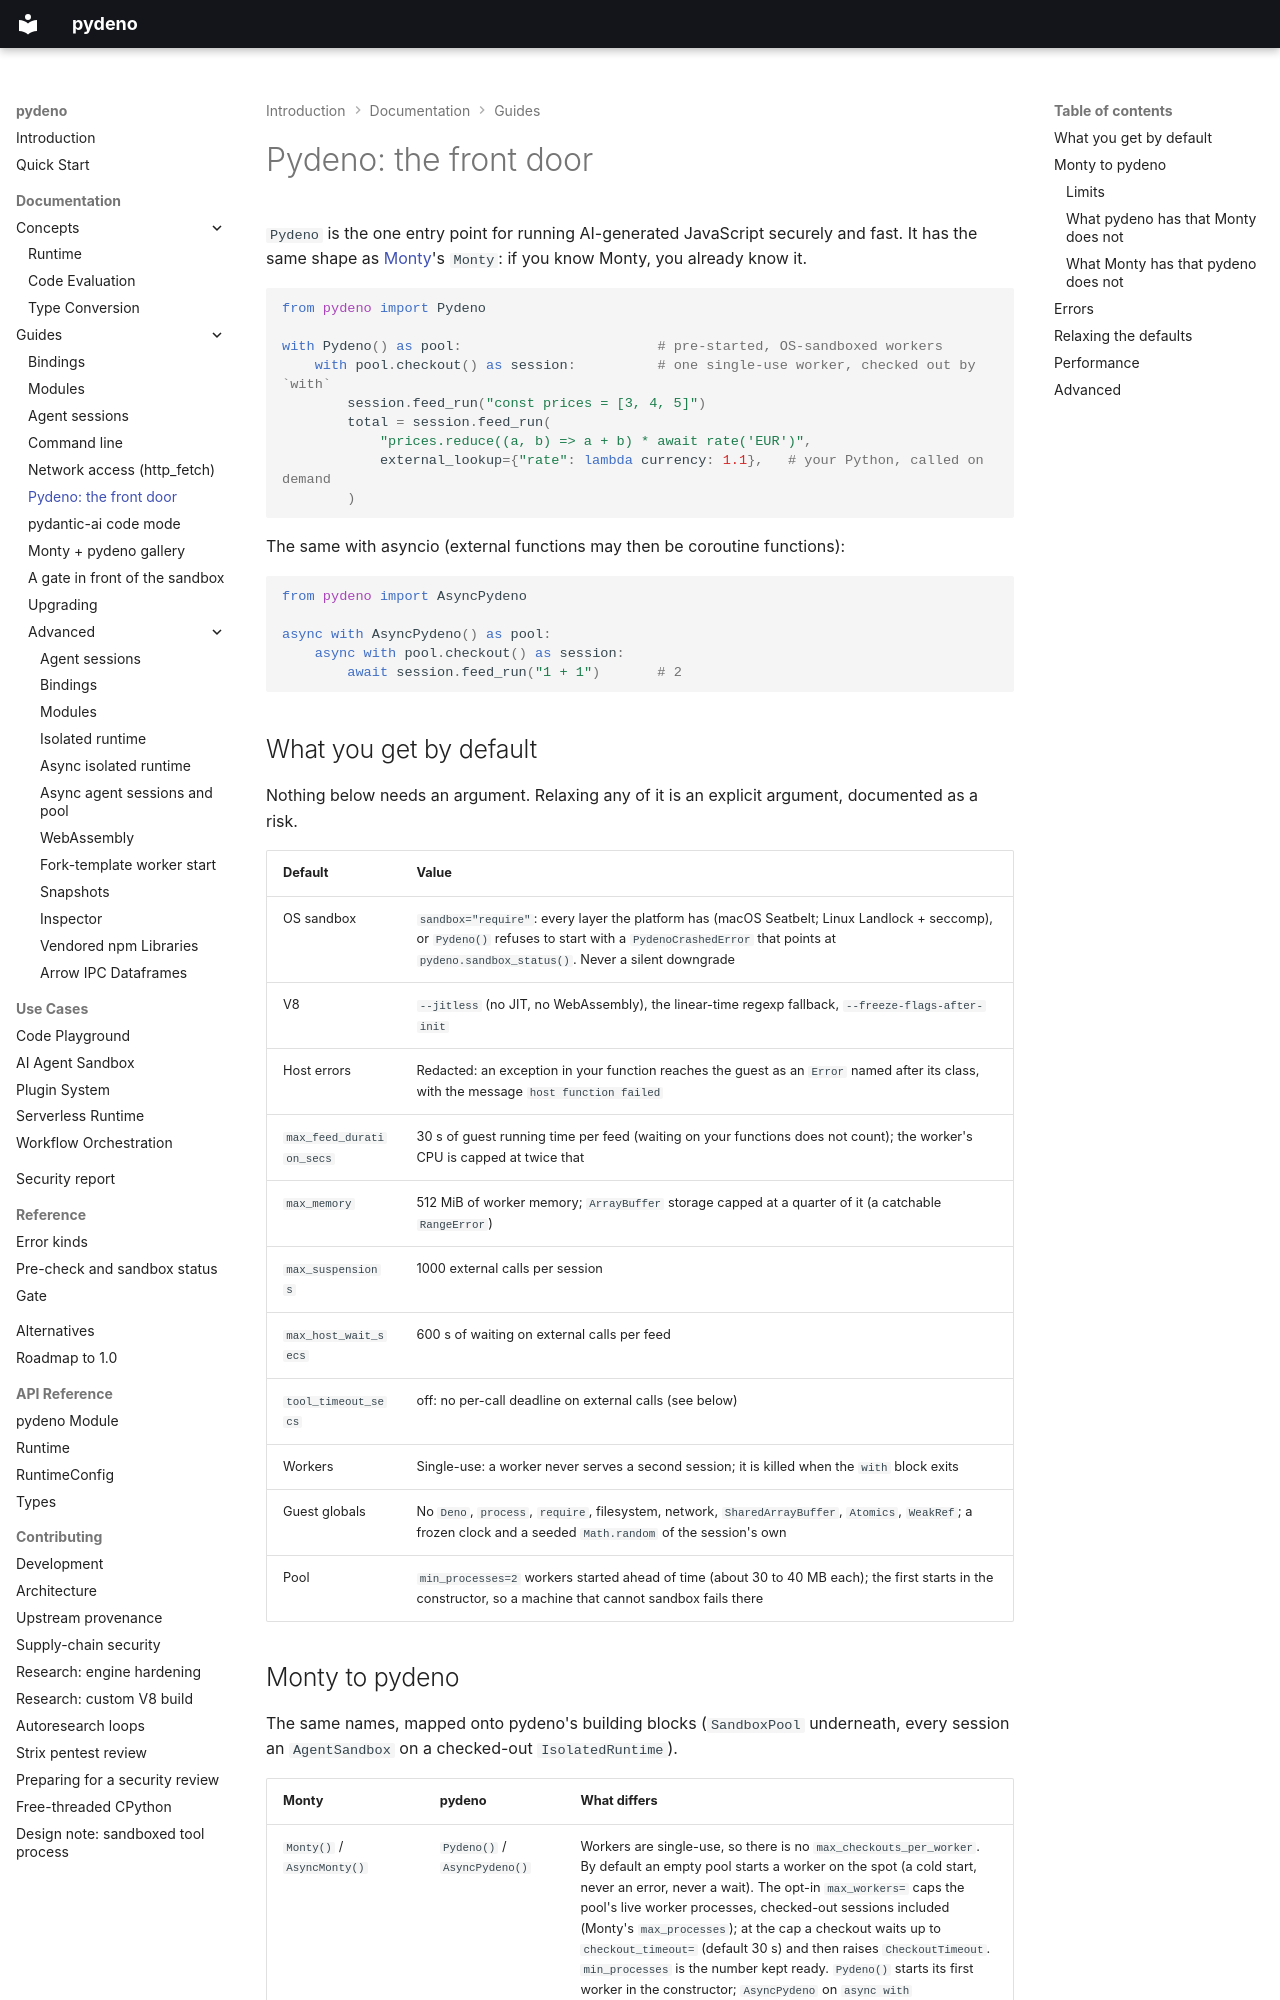

repository: bmsuisse/pydeno · page: guides/quickstart-pydeno/index.html · generator: mkdocs

# Pydeno: the front door

`Pydeno` is the one entry point for running AI-generated JavaScript securely and fast. It has the
same shape as [Monty](https://github.com/pydantic/monty)'s `Monty`: if you know Monty, you already
know it.

```python
from pydeno import Pydeno

with Pydeno() as pool:                        # pre-started, OS-sandboxed workers
    with pool.checkout() as session:          # one single-use worker, checked out by `with`
        session.feed_run("const prices = [3, 4, 5]")
        total = session.feed_run(
            "prices.reduce((a, b) => a + b) * await rate('EUR')",
            external_lookup={"rate": lambda currency: 1.1},   # your Python, called on demand
        )
```

The same with asyncio (external functions may then be coroutine functions):

```python
from pydeno import AsyncPydeno

async with AsyncPydeno() as pool:
    async with pool.checkout() as session:
        await session.feed_run("1 + 1")       # 2
```

## What you get by default

Nothing below needs an argument. Relaxing any of it is an explicit argument, documented as a risk.

| Default | Value |
|---|---|
| OS sandbox | `sandbox="require"`: every layer the platform has (macOS Seatbelt; Linux Landlock + seccomp), or `Pydeno()` refuses to start with a `PydenoCrashedError` that points at `pydeno.sandbox_status()`. Never a silent downgrade |
| V8 | `--jitless` (no JIT, no WebAssembly), the linear-time regexp fallback, `--freeze-flags-after-init` |
| Host errors | Redacted: an exception in your function reaches the guest as an `Error` named after its class, with the message `host function failed` |
| `max_feed_duration_secs` | 30 s of guest running time per feed (waiting on your functions does not count); the worker's CPU is capped at twice that |
| `max_memory` | 512 MiB of worker memory; `ArrayBuffer` storage capped at a quarter of it (a catchable `RangeError`) |
| `max_suspensions` | 1000 external calls per session |
| `max_host_wait_secs` | 600 s of waiting on external calls per feed |
| `tool_timeout_secs` | off: no per-call deadline on external calls (see below) |
| Workers | Single-use: a worker never serves a second session; it is killed when the `with` block exits |
| Guest globals | No `Deno`, `process`, `require`, filesystem, network, `SharedArrayBuffer`, `Atomics`, `WeakRef`; a frozen clock and a seeded `Math.random` of the session's own |
| Pool | `min_processes=2` workers started ahead of time (about 30 to 40 MB each); the first starts in the constructor, so a machine that cannot sandbox fails there |
